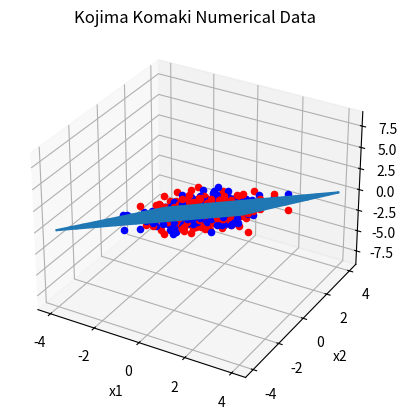

The matplotlib source for this figure:
#########################################################################
####  Ted Brundage, M.S.E., Princeton University
####  Advisor: Barbara Engelhardt
####
####  Code: Creates exactly, the dataset used by Kojima and Komaki (2014).
####
####  Last updated: 4/6/16
####
####  Notes and disclaimers:
####    - Use only numpy.ndarray, not numpy.matrix to avoid any confusion
####    - If something is a column vector - MAKE IT A COLUMN VECTOR. Makes 
####          manipulation annoying, but it keeps matrix algebra logical. 
####
#########################################################################


#########################################################################
###
### IMPORTS
###

import numpy as np
import scipy.stats as stats
import matplotlib.pyplot as plt
from mpl_toolkits.mplot3d import Axes3D
import sys
import math


#########################################################################

 
#########################################################################
###
### GENERATE_X
###
### Last Updated: 4/6/16
###

def genX(**kwargs):
    """
        Params: None
        Output: n datapoints based on Kojima and Komaki's Numerical Data
    """

    n = 400

    for k,v in kwargs.items():
        if k == 'n':
            n = v
    
    data_dist  = stats.multivariate_normal(np.zeros(n),np.eye(n))
    X = np.zeros((n,6))
    for i in range(6):
        X[:,i] = data_dist.rvs()
    X[:,3] = X[:,3] * 0.1 + X[:,0] + X[:,1]
    X[:,4] = X[:,4] * 0.1 + X[:,1] + X[:,2]
    X[:,5] = X[:,5] * 0.1 + X[:,2] + X[:,0]
    # X[:,7] = X[:,7] * 0.1 + X[:,1] + X[:,2]
    # X[:,8] = X[:,8] * 0.1 + X[:,1] + X[:,3]
    # X[:,9] = X[:,9] * 0.1 + X[:,2] + X[:,3]
    
    return X


#########################################################################


#########################################################################
###
### GENERATE_Y
###
### Last Updated: 4/6/16
###

def genY(X):
    """
        Params: X, created as in Kojima and Komaki's Numerical Data
        Output: Sampling of Y, per Kojima and Komaki's simulations 
    """
    n = X.shape[0]
    var = 0.81
    beta = np.array([[1.0],[-1.0],[0.],[0.],[0.],[0.]])
    noise_dist = stats.multivariate_normal(np.zeros(n),var*np.eye(n))
    eps = np.array([noise_dist.rvs()]).T
    y = X.dot(beta)+eps
    return y

#########################################################################


if __name__=='__main__':
    n = 400
    X = genX()
    y = genY(X)
    y2 = genY(X)
    fig = plt.figure()
    ax = fig.add_subplot(111,projection='3d')
    for i in range(n):
        ax.scatter(X[i,0],X[i,1],y[i,0],c='blue')
        ax.scatter(X[i,0],X[i,1],y2[i,0],c='red')
    X,Y = np.meshgrid(np.linspace(-4,4,10),np.linspace(-4,4,10))
    Z = X - Y
    ax.plot_wireframe(X,Y,Z)
    ax.set_xlabel('x1')
    ax.set_ylabel('x2')
    ax.set_zlabel('y')
    ax.set_title('Kojima Komaki Numerical Data')
    plt.show()

